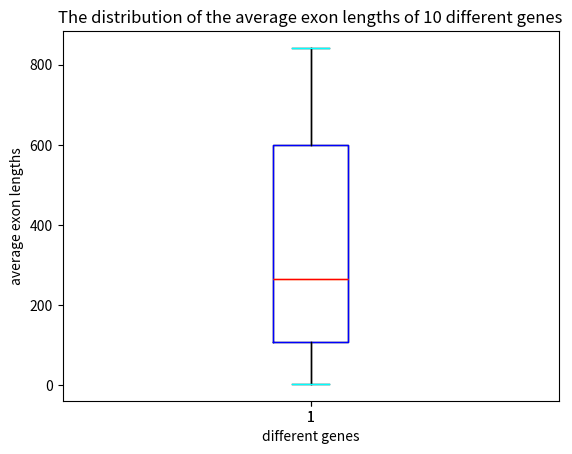

Reproduce this figure in Python.
import numpy as np
gene_lengths=[9410,394141,4442,105338,19149,76779,126550,36296,842,15981]
exon_counts=[51,1142,42,216,25,650,32533,57,1,523]
a=np.array(gene_lengths)# use the functions in numpy to create an array
b=np.array(exon_counts)
average_exonlengths=a/b
average_exonlengths.sort()#use sort() to sort data
import matplotlib.pyplot as plt
plt.boxplot(average_exonlengths)
# use data in average_exonlengths to create a boxplot
plt.ylabel("average exon lengths")#define the y axis in boxplot
plt.xlabel("different genes")#define the x axis in boxpl
plt.title('The distribution of the average exon lengths of 10 different genes')
plt.boxplot(average_exonlengths,notch=False,medianprops={'color':'red'},boxprops=dict(color="blue"), whiskerprops = {'color': "black"},capprops = {'color': "cyan"},flierprops={'color':'purple','markeredgecolor':"purple"})
#change the color of medianprops and boxprops, whiskerprops,cappropos, learnt from:http://blog.sina.com.cn/s/blog_7a6e79df0102xgw0.html
plt.show()#show the boxplot
  
